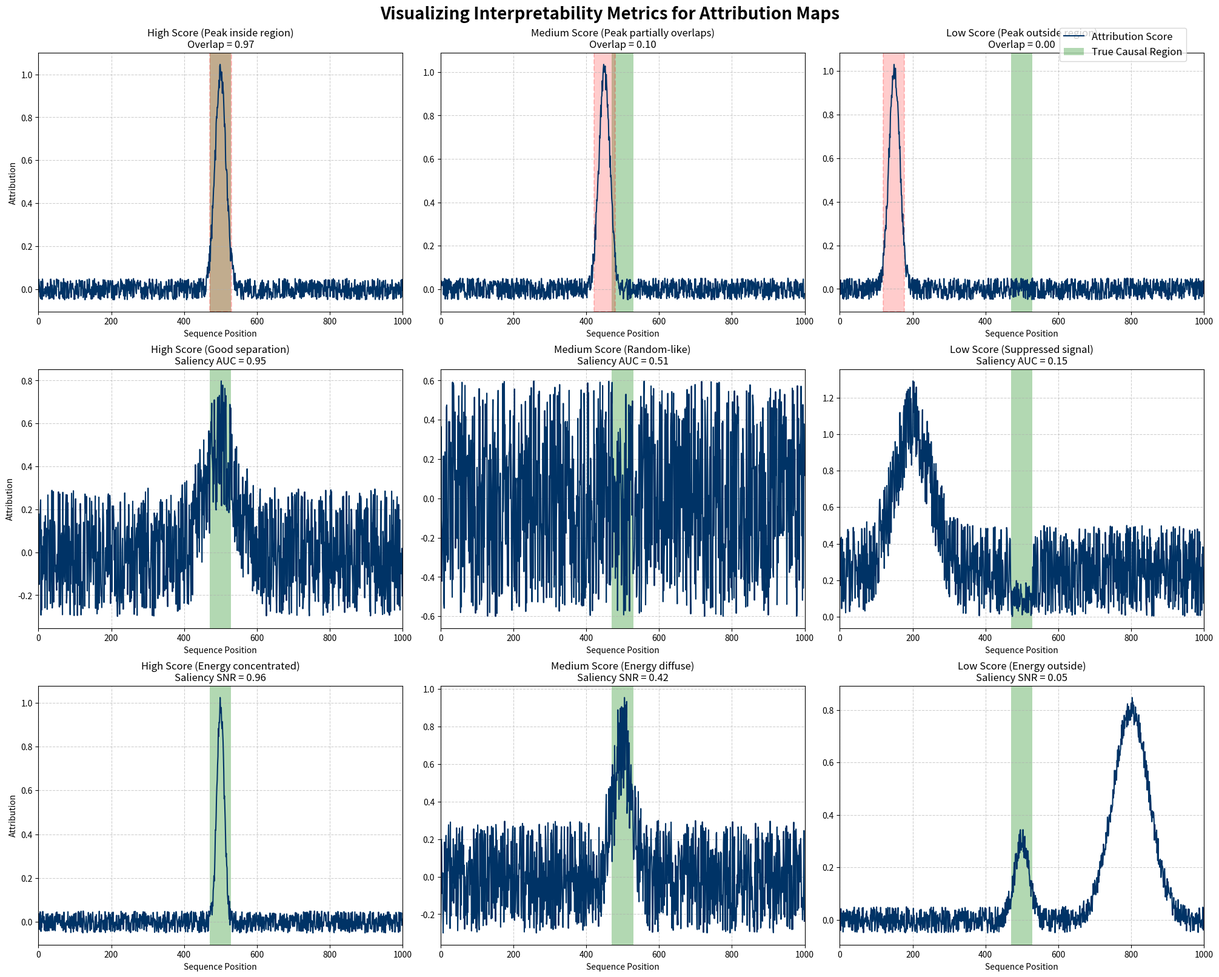
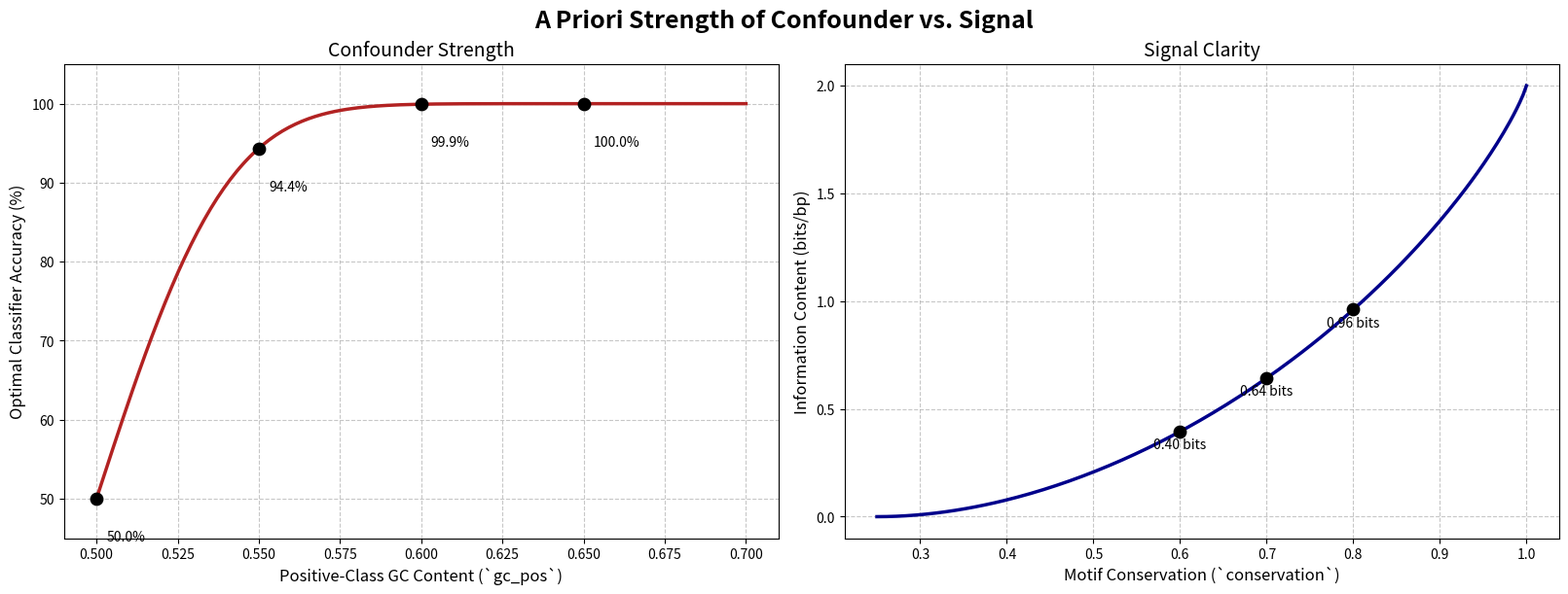
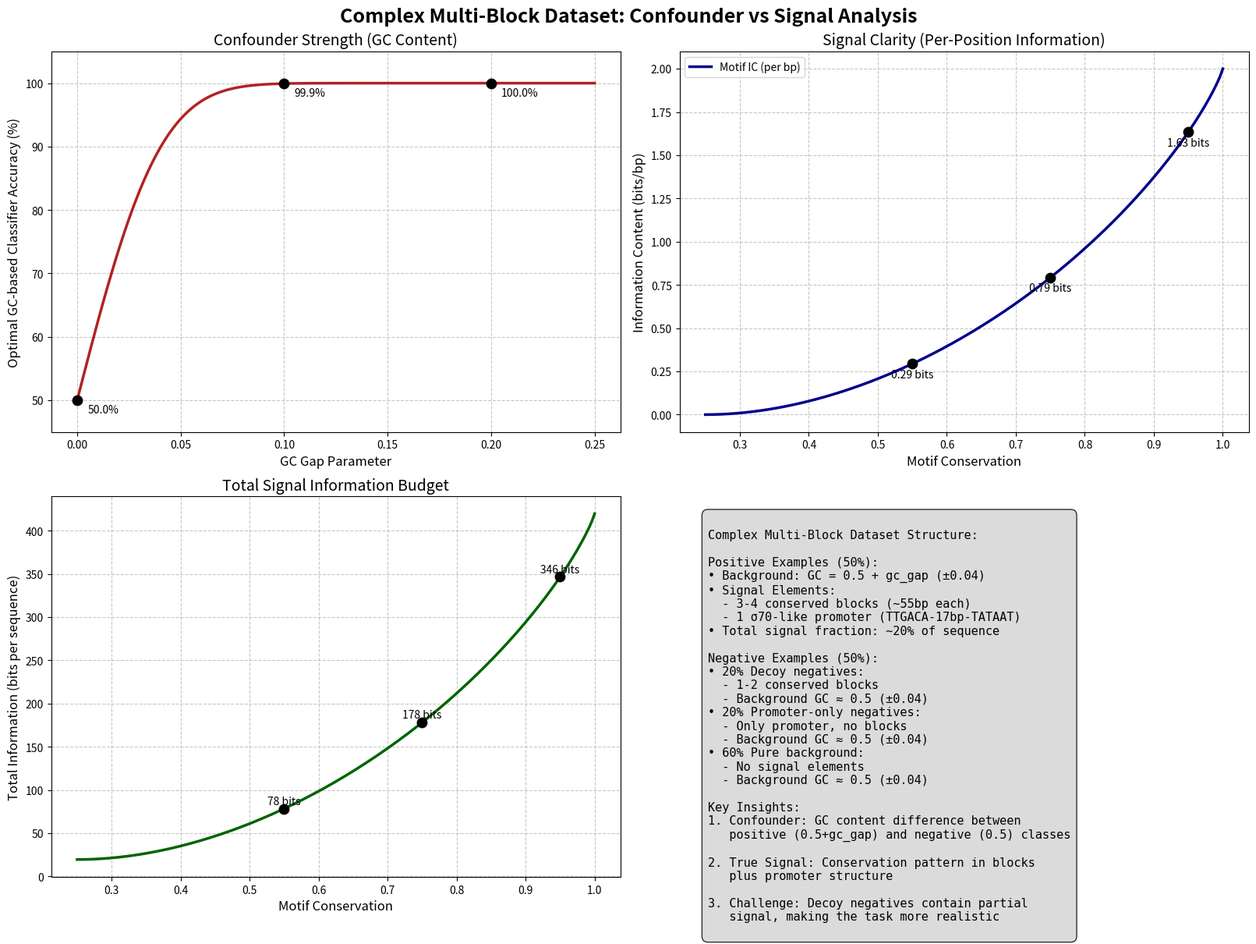

The matplotlib source for these figures, in order:
import numpy as np
import matplotlib.pyplot as plt
import matplotlib.patches as patches
import math

# --------------------------------------------------------------------------- #
# 1. Configuration & Constants
# --------------------------------------------------------------------------- #

SEQ_LEN = 1000
CAUSAL_LEN = 60
# Center the causal region for clarity
CAUSAL_START = (SEQ_LEN - CAUSAL_LEN) // 2
CAUSAL_END = CAUSAL_START + CAUSAL_LEN

# Create the true mask for the causal region
TRUE_MASK = np.zeros(SEQ_LEN, dtype=bool)
TRUE_MASK[CAUSAL_START:CAUSAL_END] = True

# Hyperparameters from the experiment for annotation
GC_HPARAMS = [0.5, 0.55, 0.6, 0.65]
CONS_HPARAMS = [0.6, 0.7, 0.8]


# --------------------------------------------------------------------------- #
# 2. Metric Calculation Functions
# (Adapted from toy_slurm.py for this standalone script)
# --------------------------------------------------------------------------- #

def calculate_w_iou(attributions, true_mask, window_len):
    """Calculates the windowed Intersection-over-Union (Overlap)."""
    # Find the window with the highest sum of attributions
    window_sums = np.convolve(np.abs(attributions), np.ones(window_len), mode='valid')
    best_window_start = np.argmax(window_sums)
    
    # Create a mask for the predicted window
    pred_mask = np.zeros_like(true_mask, dtype=bool)
    pred_mask[best_window_start:best_window_start + window_len] = True
    
    # Calculate IoU
    intersection = np.sum(pred_mask & true_mask)
    union = np.sum(pred_mask | true_mask)
    
    iou = intersection / union if union > 0 else 0
    return iou, pred_mask

def calculate_saliency_auc(attributions, true_mask):
    """Calculates the Saliency AUC."""
    inside_scores = attributions[true_mask]
    outside_scores = attributions[~true_mask]
    
    # For performance on this illustrative script, we can downsample
    if len(outside_scores) > 2000:
        outside_scores = np.random.choice(outside_scores, 2000, replace=False)
        
    saliency_auc = (inside_scores[:, None] > outside_scores[None, :]).mean()
    return saliency_auc

def calculate_saliency_snr(attributions, true_mask):
    """Calculates the Saliency Signal-to-Noise Ratio (SNR)."""
    inside_scores = attributions[true_mask]
    
    sum_sq_inside = np.sum(inside_scores**2)
    sum_sq_total = np.sum(attributions**2)
    
    saliency_snr = sum_sq_inside / (sum_sq_total + 1e-9)
    return saliency_snr


# --------------------------------------------------------------------------- #
# 3. Attribution Curve Generation
# --------------------------------------------------------------------------- #

def generate_peak(center, std, height, length=SEQ_LEN):
    """Generates a Gaussian-like peak."""
    x = np.arange(length)
    return height * np.exp(-((x - center)**2) / (2 * std**2))

def generate_noise(level, length=SEQ_LEN):
    """Generates uniform random noise."""
    return (np.random.rand(length) - 0.5) * 2 * level


# --------------------------------------------------------------------------- #
# 4. Plotting
# --------------------------------------------------------------------------- #

def plot_scenario(ax, attributions, title_prefix, metric_name, show_pred_window=False):
    """Helper function to plot a single scenario."""
    
    # Calculate metric
    if metric_name == 'Overlap':
        score, pred_mask = calculate_w_iou(attributions, TRUE_MASK, CAUSAL_LEN)
    elif metric_name == 'Saliency AUC':
        score = calculate_saliency_auc(attributions, TRUE_MASK)
    elif metric_name == 'Saliency SNR':
        score = calculate_saliency_snr(attributions, TRUE_MASK)

    # Plotting
    ax.plot(attributions, color='#003366', lw=1.5, label='Attribution Score')
    
    # Shade the true causal region
    ax.axvspan(CAUSAL_START, CAUSAL_END - 1, color='green', alpha=0.3, label='True Causal Region', lw=0)

    # Shade the predicted window for Overlap
    if show_pred_window:
        pred_indices = np.where(pred_mask)[0]
        if len(pred_indices) > 0:
            pred_start, pred_end = pred_indices[0], pred_indices[-1]
            rect = patches.Rectangle((pred_start, ax.get_ylim()[0]), pred_end - pred_start, ax.get_ylim()[1] - ax.get_ylim()[0],
                                     linewidth=1.5, edgecolor='red', facecolor='red', alpha=0.2, linestyle='--', label='Predicted Window')
            ax.add_patch(rect)

    ax.set_title(f"{title_prefix}\n{metric_name} = {score:.2f}", fontsize=12)
    ax.set_xlabel("Sequence Position")
    ax.set_xlim(0, SEQ_LEN)
    ax.grid(True, linestyle='--', alpha=0.6)
    
    if ax.get_subplotspec().is_first_col():
        ax.set_ylabel("Attribution")
    
    handles, labels = ax.get_legend_handles_labels()
    return handles, labels


def main():
    """Main function to generate and save the plots."""
    np.random.seed(42)  # Set seed for reproducibility
    fig, axes = plt.subplots(3, 3, figsize=(20, 16), constrained_layout=True)
    fig.suptitle("Visualizing Interpretability Metrics for Attribution Maps", fontsize=20, weight='bold')

    # --- Row 1: Windowed IoU (Overlap) ---
    # High: Peak is perfectly centered in the causal region.
    attr_Overlap_high = generate_peak(center=CAUSAL_START + CAUSAL_LEN / 2, std=15, height=1) + generate_noise(0.05)
    # Medium: Peak is shifted, causing partial overlap.
    attr_Overlap_mid = generate_peak(center=CAUSAL_START - 20, std=15, height=1) + generate_noise(0.05)
    # Low: Peak is far outside the causal region.
    attr_Overlap_low = generate_peak(center=150, std=15, height=1) + generate_noise(0.05)

    plot_scenario(axes[0, 0], attr_Overlap_high, 'High Score (Peak inside region)', 'Overlap', show_pred_window=True)
    plot_scenario(axes[0, 1], attr_Overlap_mid, 'Medium Score (Peak partially overlaps)', 'Overlap', show_pred_window=True)
    plot_scenario(axes[0, 2], attr_Overlap_low, 'Low Score (Peak outside region)', 'Overlap', show_pred_window=True)

    # --- Row 2: Saliency AUC ---
    # High: Scores are clearly higher inside the region, but with some noise/overlap.
    attr_auc_high = generate_peak(center=CAUSAL_START + CAUSAL_LEN/2, std=40, height=0.5) + generate_noise(0.3)
    # Medium: Uncorrelated random noise across the sequence, leading to an AUC ~0.5.
    attr_auc_mid = generate_noise(0.6)
    # Low: Scores are systematically lower inside the causal region than outside.
    attr_auc_low = generate_noise(0.25) + 0.25
    attr_auc_low += generate_peak(center=200, std=50, height=0.8)
    attr_auc_low[TRUE_MASK] *= 0.4 # Suppress signal inside

    plot_scenario(axes[1, 0], attr_auc_high, 'High Score (Good separation)', 'Saliency AUC')
    plot_scenario(axes[1, 1], attr_auc_mid, 'Medium Score (Random-like)', 'Saliency AUC')
    plot_scenario(axes[1, 2], attr_auc_low, 'Low Score (Suppressed signal)', 'Saliency AUC')

    # --- Row 3: Saliency SNR ---
    # High: Very sharp, high-energy peak inside; minimal energy outside.
    attr_snr_high = generate_peak(center=CAUSAL_START + CAUSAL_LEN/2, std=10, height=1.0) + generate_noise(0.05)
    # Medium: Peak inside, but with significant energy from noise outside.
    attr_snr_mid = generate_peak(center=CAUSAL_START + CAUSAL_LEN/2, std=25, height=0.7) + generate_noise(0.3)
    # Low: Most energy is outside the causal region, with background noise.
    attr_snr_low = generate_peak(center=CAUSAL_START + CAUSAL_LEN/2, std=20, height=0.3) + generate_peak(center=800, std=50, height=0.8) + generate_noise(0.05)

    plot_scenario(axes[2, 0], attr_snr_high, 'High Score (Energy concentrated)', 'Saliency SNR')
    plot_scenario(axes[2, 1], attr_snr_mid, 'Medium Score (Energy diffuse)', 'Saliency SNR')
    h, l = plot_scenario(axes[2, 2], attr_snr_low, 'Low Score (Energy outside)', 'Saliency SNR')

    # Create a single legend for the entire figure
    fig.legend(h, l, loc='upper right', bbox_to_anchor=(0.98, 0.98), fontsize=12)

    # Save the figure
    output_path = "metrics_visualization.png"
    plt.savefig(output_path, dpi=300, bbox_inches='tight')
    print(f"Plot saved to {output_path}")

def generate_special_auc_plot():
    """Generates a separate plot for special AUC cases."""
    fig, axes = plt.subplots(1, 2, figsize=(14, 5), constrained_layout=True)
    fig.suptitle("Special Cases for Saliency AUC ≈ 0.5", fontsize=16, weight='bold')

    # Case 1: Uncorrelated Random Noise
    attr_case1 = generate_noise(0.6)
    plot_scenario(axes[0], attr_case1, 'Case 1: Uncorrelated Random Noise', 'Saliency AUC')

    # Case 2: Confounding Signal Present Systematically
    # Here, the model has learned a feature that repeats across the sequence.
    # Because this feature is present equally inside and outside the causal
    # region, the AUC is close to 0.5.
    attr_case2 = generate_noise(0.05)
    num_peaks = 16
    # Distribute identical peaks across the sequence. One will land in the causal region.
    peak_positions = np.linspace(start=50, stop=950, num=num_peaks, dtype=int)
    for pos in peak_positions:
        attr_case2 += generate_peak(center=pos, std=10, height=1.0)
    
    h, l = plot_scenario(axes[1], attr_case2, 'Case 2: Systematic Confounding Signal', 'Saliency AUC')
    
    # Create a legend for the figure
    fig.legend(h, l, loc='upper right', bbox_to_anchor=(0.99, 0.95), fontsize=10)

    # Save the figure
    output_path = "auc_special_cases.png"
    plt.savefig(output_path, dpi=300, bbox_inches='tight')
    print(f"Special case plot saved to {output_path}")


# --------------------------------------------------------------------------- #
# 5. Effect Size Calculation & Plotting
# --------------------------------------------------------------------------- #

def cohens_d_to_accuracy(d):
    """Converts Cohen's d to the accuracy of an optimal classifier."""
    # Φ(x) = 0.5 * (1 + erf(x / sqrt(2)))
    return 50.0 * (1 + math.erf(d / (2 * math.sqrt(2))))

def calculate_gc_cohens_d(gc_pos, n=1000):
    """Calculates Cohen's d for the GC-content confounder."""
    mu_neg = 0.5
    var_neg = 0.5 * (1 - 0.5) / n
    mu_pos = gc_pos
    var_pos = gc_pos * (1 - gc_pos) / n
    if var_neg == 0 and var_pos == 0:
        return 0 if mu_pos == mu_neg else float('inf')
    pooled_std = math.sqrt((var_neg + var_pos) / 2)
    if pooled_std == 0:
        return 0 if mu_pos == mu_neg else float('inf')
    return (mu_pos - mu_neg) / pooled_std

def calculate_motif_information_content(conservation):
    """Calculates the per-base information content (KL divergence vs background)."""
    # At a motif position, what is the probability of emitting the master-base?
    p_master = conservation
    # What is the probability of emitting one of the 3 other bases?
    p_other = (1 - conservation) / 3.0
    
    # Background distribution is uniform (q=0.25)
    q = 0.25
    
    # IC = D_KL(P || Q) = sum over bases [ p(b) * log2(p(b)/q(b)) ]
    term1 = p_master * math.log2(p_master / q) if p_master > 0 else 0
    term2 = 3 * (p_other * math.log2(p_other / q)) if p_other > 0 else 0
    
    # Total IC is sum of information from master base and other 3 bases
    return term1 + term2

def generate_revised_effect_size_plot():
    """
    Generates a plot visualizing more intuitive metrics for signal vs. confounder strength.
    - Confounder: Optimal classifier accuracy based on GC%.
    - Signal: Per-base information content of the motif.
    """
    fig, axes = plt.subplots(1, 2, figsize=(16, 6), constrained_layout=True)
    fig.suptitle("A Priori Strength of Confounder vs. Signal", fontsize=18, weight='bold')

    # --- Panel 1: GC Content Confounder Strength ---
    ax = axes[0]
    gc_range = np.linspace(0.5, 0.7, 200)
    # Calculate Cohen's d then convert to accuracy
    acc_values = [cohens_d_to_accuracy(calculate_gc_cohens_d(g)) for g in gc_range]
    
    ax.plot(gc_range, acc_values, color='firebrick', lw=2.5)
    
    # Annotate the specific hparams used in the experiment
    hparam_acc_values = [cohens_d_to_accuracy(calculate_gc_cohens_d(g)) for g in GC_HPARAMS]
    ax.scatter(GC_HPARAMS, hparam_acc_values, color='black', s=80, zorder=5, label="Experiment Hyperparameters")

    for gc, acc in zip(GC_HPARAMS, hparam_acc_values):
        ax.text(gc + 0.003, acc - 4, f"{acc:.1f}%", fontsize=10, verticalalignment='top')
    
    ax.set_title("Confounder Strength", fontsize=14)
    ax.set_xlabel("Positive-Class GC Content (`gc_pos`)", fontsize=12)
    ax.set_ylabel("Optimal Classifier Accuracy (%)", fontsize=12)
    ax.grid(True, linestyle='--', alpha=0.7)
    ax.set_ylim(45, 105)

    # --- Panel 2: Causal Motif Signal Clarity ---
    ax = axes[1]
    cons_range = np.linspace(0.25, 1.0, 200) # Start at 0.25 (random)
    ic_values = [calculate_motif_information_content(c) for c in cons_range]
    
    ax.plot(cons_range, ic_values, color='darkblue', lw=2.5)
    
    # Annotate the specific hparams used in the experiment
    hparam_ic_values = [calculate_motif_information_content(c) for c in CONS_HPARAMS]
    ax.scatter(CONS_HPARAMS, hparam_ic_values, color='black', s=80, zorder=5, label="Experiment Hyperparameters")

    for cons, ic in zip(CONS_HPARAMS, hparam_ic_values):
        ax.text(cons, ic - 0.08, f"{ic:.2f} bits", fontsize=10, horizontalalignment='center')

    ax.set_title("Signal Clarity", fontsize=14)
    ax.set_xlabel("Motif Conservation (`conservation`)", fontsize=12)
    ax.set_ylabel("Information Content (bits/bp)", fontsize=12)
    ax.grid(True, linestyle='--', alpha=0.7)
    ax.set_ylim(-0.1, 2.1)
    ax.set_yticks([0, 0.5, 1.0, 1.5, 2.0])

    # Save the figure
    output_path = "revised_effect_size_visualization.png"
    plt.savefig(output_path, dpi=300, bbox_inches='tight')
    print(f"Revised effect size plot saved to {output_path}")


if __name__ == "__main__":
    main()
    generate_revised_effect_size_plot()

# --------------------------------------------------------------------------- #
# 6. Complex Multi-Block Dataset Analysis
# --------------------------------------------------------------------------- #

def generate_complex_dataset_analysis():
    """
    Generates analysis plots for the complex multi-block dataset from merged_experiment.py.
    This dataset has:
    - Positives: 3-4 blocks + promoter, GC = 0.5 + gc_gap
    - Negatives: Mixed population (20% decoy, 20% promoter-only, 60% background), GC ≈ 0.5
    """
    
    # Hyperparameters from the merged experiment
    GC_GAP_HPARAMS = np.linspace(0.0, 0.2, 3).tolist()  # [0.0, 0.1, 0.2]
    CONS_HPARAMS = np.linspace(0.55, 0.95, 3).tolist()  # [0.55, 0.75, 0.95]
    
    # Constants from the data generation
    BLOCK_LEN_MEAN = 55
    PROMOTER_LEN = 6 + 17 + 6  # TTGACA + spacer + TATAAT = 29bp
    SEQ_LEN = 1000
    TARGET_SIGNAL_FRAC = 0.20  # 20% of sequence is signal
    
    # Calculate expected number of blocks (3-4, typically 3.5)
    n_blocks_mean = (TARGET_SIGNAL_FRAC * SEQ_LEN) / BLOCK_LEN_MEAN  # ≈ 3.6
    
    fig, axes = plt.subplots(2, 2, figsize=(16, 12), constrained_layout=True)
    fig.suptitle("Complex Multi-Block Dataset: Confounder vs Signal Analysis", fontsize=18, weight='bold')
    
    # --- Panel 1: GC Content Confounder Strength ---
    ax = axes[0, 0]
    
    # For each gc_gap, calculate the effective GC difference
    gc_gaps = np.linspace(0.0, 0.25, 200)
    
    # Positives have GC = 0.5 + gc_gap (with some variance)
    # Negatives are mixed but average around GC = 0.5
    # The effective separation depends on the gc_gap
    
    acc_values = []
    for gap in gc_gaps:
        # Positive class: mean = 0.5 + gap, std ≈ 0.04 (from normal sampling)
        # Negative class: mean = 0.5, std ≈ 0.04
        # For a simple approximation, we can use the means
        gc_pos_mean = 0.5 + gap
        gc_neg_mean = 0.5
        
        # Cohen's d calculation for the GC content difference
        d = calculate_gc_cohens_d(gc_pos_mean, n=SEQ_LEN)
        acc = cohens_d_to_accuracy(d)
        acc_values.append(acc)
    
    ax.plot(gc_gaps, acc_values, color='firebrick', lw=2.5)
    
    # Annotate experiment hyperparameters
    hparam_acc_values = []
    for gap in GC_GAP_HPARAMS:
        gc_pos_mean = 0.5 + gap
        d = calculate_gc_cohens_d(gc_pos_mean, n=SEQ_LEN)
        acc = cohens_d_to_accuracy(d)
        hparam_acc_values.append(acc)
    
    ax.scatter(GC_GAP_HPARAMS, hparam_acc_values, color='black', s=80, zorder=5)
    for gap, acc in zip(GC_GAP_HPARAMS, hparam_acc_values):
        ax.text(gap + 0.005, acc - 2, f"{acc:.1f}%", fontsize=10)
    
    ax.set_title("Confounder Strength (GC Content)", fontsize=14)
    ax.set_xlabel("GC Gap Parameter", fontsize=12)
    ax.set_ylabel("Optimal GC-based Classifier Accuracy (%)", fontsize=12)
    ax.grid(True, linestyle='--', alpha=0.7)
    ax.set_ylim(45, 105)
    
    # --- Panel 2: Signal Strength Components ---
    ax = axes[0, 1]
    
    cons_range = np.linspace(0.25, 1.0, 200)
    
    # Calculate total information content from multiple sources
    total_ic_values = []
    motif_ic_values = []
    promoter_ic_values = []
    
    for cons in cons_range:
        # Information from conserved blocks (3-4 blocks)
        motif_ic_per_bp = calculate_motif_information_content(cons)
        motif_total_ic = motif_ic_per_bp * BLOCK_LEN_MEAN * n_blocks_mean
        
        # Information from promoter (assuming high conservation for core hexamers)
        # TTGACA and TATAAT are highly conserved, spacer is not
        promoter_ic = 2 * 6 * calculate_motif_information_content(0.95)  # Core hexamers
        promoter_ic += 17 * 0  # Spacer has no information
        
        total_ic = motif_total_ic + promoter_ic
        
        motif_ic_values.append(motif_ic_per_bp)
        promoter_ic_values.append(promoter_ic / SEQ_LEN)  # Normalize by seq length
        total_ic_values.append(total_ic / SEQ_LEN)  # Bits per position
    
    ax.plot(cons_range, motif_ic_values, color='darkblue', lw=2.5, label='Motif IC (per bp)')
    
    # Annotate experiment hyperparameters
    hparam_ic_values = [calculate_motif_information_content(c) for c in CONS_HPARAMS]
    ax.scatter(CONS_HPARAMS, hparam_ic_values, color='black', s=80, zorder=5)
    
    for cons, ic in zip(CONS_HPARAMS, hparam_ic_values):
        ax.text(cons, ic - 0.08, f"{ic:.2f} bits", fontsize=10, horizontalalignment='center')
    
    ax.set_title("Signal Clarity (Per-Position Information)", fontsize=14)
    ax.set_xlabel("Motif Conservation", fontsize=12)
    ax.set_ylabel("Information Content (bits/bp)", fontsize=12)
    ax.grid(True, linestyle='--', alpha=0.7)
    ax.set_ylim(-0.1, 2.1)
    ax.legend()
    
    # --- Panel 3: Total Signal Budget ---
    ax = axes[1, 0]
    
    # Show how total signal (in bits) varies with conservation
    total_signal_bits = []
    for cons in cons_range:
        motif_ic_per_bp = calculate_motif_information_content(cons)
        motif_total_bits = motif_ic_per_bp * BLOCK_LEN_MEAN * n_blocks_mean
        promoter_bits = 2 * 6 * calculate_motif_information_content(0.95)
        total_bits = motif_total_bits + promoter_bits
        total_signal_bits.append(total_bits)
    
    ax.plot(cons_range, total_signal_bits, color='darkgreen', lw=2.5)
    
    # Annotate experiment hyperparameters
    hparam_total_bits = []
    for cons in CONS_HPARAMS:
        motif_ic_per_bp = calculate_motif_information_content(cons)
        motif_total_bits = motif_ic_per_bp * BLOCK_LEN_MEAN * n_blocks_mean
        promoter_bits = 2 * 6 * calculate_motif_information_content(0.95)
        total_bits = motif_total_bits + promoter_bits
        hparam_total_bits.append(total_bits)
    
    ax.scatter(CONS_HPARAMS, hparam_total_bits, color='black', s=80, zorder=5)
    
    for cons, bits in zip(CONS_HPARAMS, hparam_total_bits):
        ax.text(cons, bits + 5, f"{bits:.0f} bits", fontsize=10, horizontalalignment='center')
    
    ax.set_title("Total Signal Information Budget", fontsize=14)
    ax.set_xlabel("Motif Conservation", fontsize=12)
    ax.set_ylabel("Total Information (bits per sequence)", fontsize=12)
    ax.grid(True, linestyle='--', alpha=0.7)
    
    # --- Panel 4: Dataset Complexity Summary ---
    ax = axes[1, 1]
    ax.axis('off')
    
    # Create a text summary of the dataset
    summary_text = """
Complex Multi-Block Dataset Structure:

Positive Examples (50%):
• Background: GC = 0.5 + gc_gap (±0.04)
• Signal Elements:
  - 3-4 conserved blocks (~55bp each)
  - 1 σ70-like promoter (TTGACA-17bp-TATAAT)
• Total signal fraction: ~20% of sequence

Negative Examples (50%):
• 20% Decoy negatives:
  - 1-2 conserved blocks
  - Background GC ≈ 0.5 (±0.04)
• 20% Promoter-only negatives:
  - Only promoter, no blocks
  - Background GC ≈ 0.5 (±0.04)
• 60% Pure background:
  - No signal elements
  - Background GC ≈ 0.5 (±0.04)

Key Insights:
1. Confounder: GC content difference between
   positive (0.5+gc_gap) and negative (0.5) classes
   
2. True Signal: Conservation pattern in blocks
   plus promoter structure
   
3. Challenge: Decoy negatives contain partial
   signal, making the task more realistic
"""
    
    ax.text(0.05, 0.95, summary_text, transform=ax.transAxes, 
            fontsize=11, verticalalignment='top', fontfamily='monospace',
            bbox=dict(boxstyle='round,pad=0.5', facecolor='lightgray', alpha=0.8))
    
    # Save the figure
    output_path = "complex_dataset_analysis.png"
    plt.savefig(output_path, dpi=300, bbox_inches='tight')
    print(f"Complex dataset analysis saved to {output_path}")


# Update main execution
if __name__ == "__main__":
    main()
    generate_revised_effect_size_plot()
    generate_complex_dataset_analysis() 
